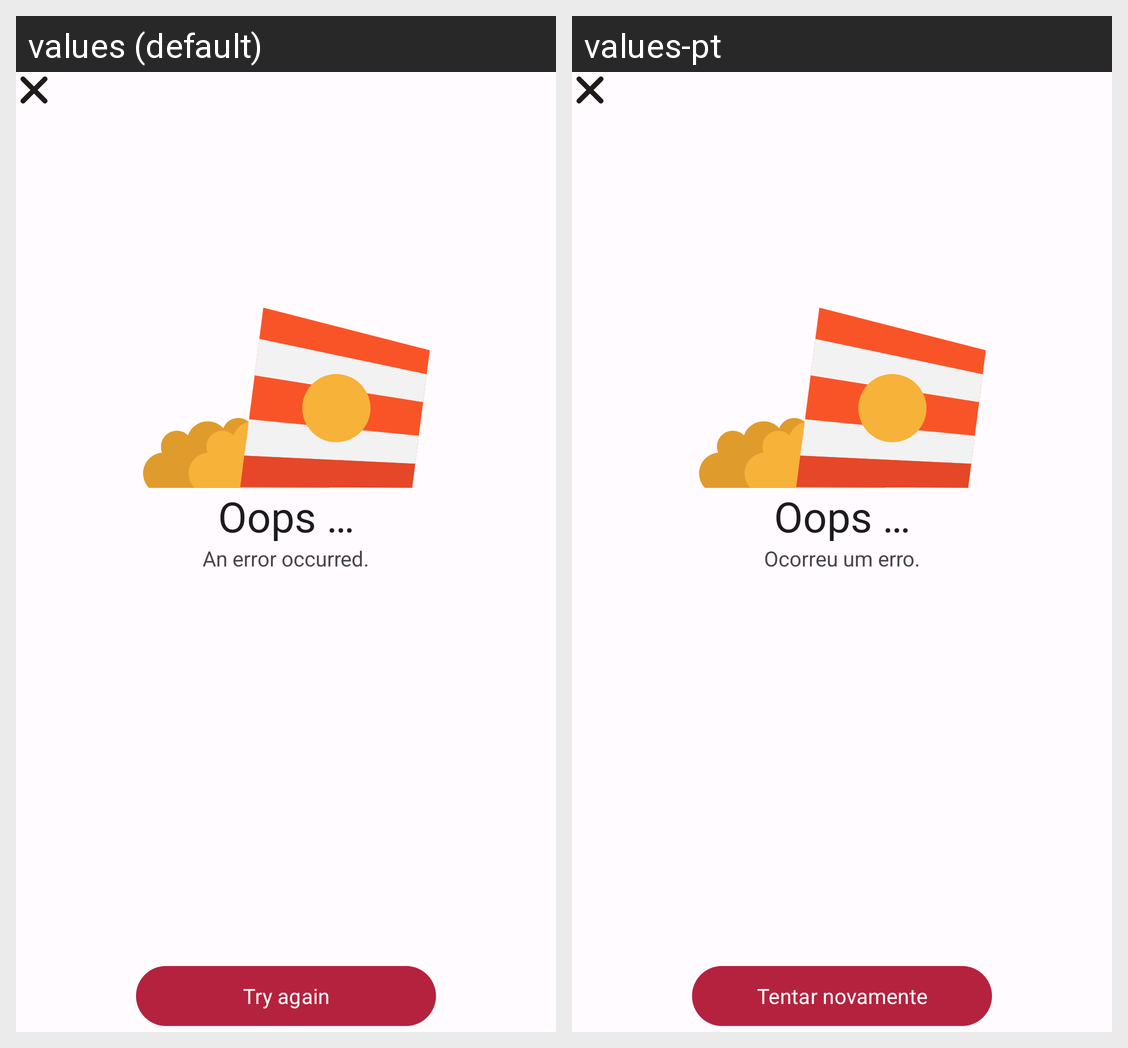

Strings drawn on this Android screen and how each of the app's shown locales translates them:
Android screen res/layout/fragment_default_error.xml rendered under 2 locales, left to right: values (default), values-pt. Device: Nexus 5 (rendered at 1080×1920; each locale shown at half size, 540×960, under a caption strip naming it); theme Theme.Popcorn.
Strings drawn on this screen, with the default value and each locale's value (text and hints the layout hard-codes, and strings that could not be matched under every locale, appear in the picture but are not listed):

default_error_message
  values: Oops …
  values-pt: Oops …

error
  values: An error occurred.
  values-pt: Ocorreu um erro.

try_again
  values: Try again
  values-pt: Tentar novamente
